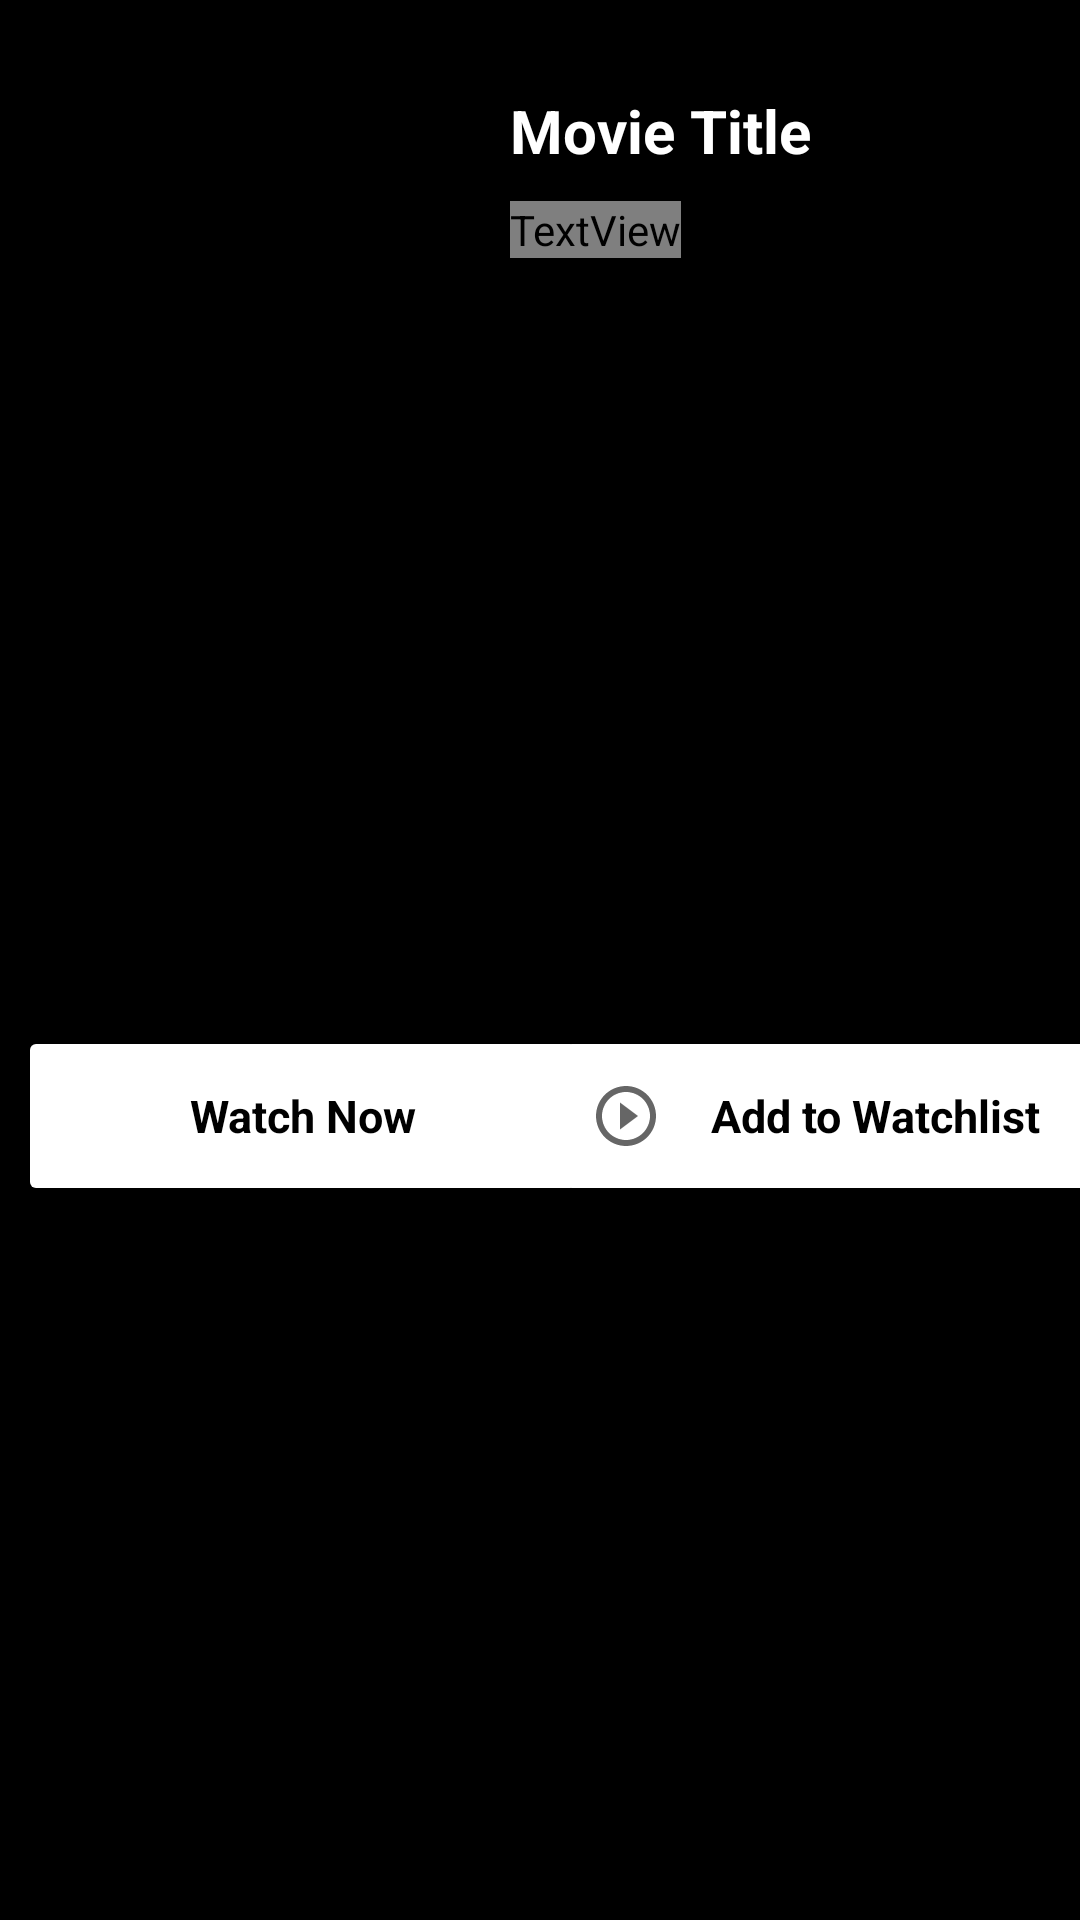

Produce the Android XML layout that renders to this screen, including the resource entries it uses.
<!-- AndroidManifest.xml: application theme Theme.MovieDataBase -->
<!-- res/layout/activity_result.xml -->
<?xml version="1.0" encoding="utf-8"?>
<androidx.constraintlayout.widget.ConstraintLayout xmlns:android="http://schemas.android.com/apk/res/android"
    xmlns:app="http://schemas.android.com/apk/res-auto"
    xmlns:tools="http://schemas.android.com/tools"
    android:layout_width="match_parent"
    android:layout_height="match_parent"
    android:background="@color/black"
    android:layout_marginStart="2dp"
    android:layout_marginEnd="2dp"
    android:paddingTop="20dp"
    tools:context=".UI.Activities.ResultActivity">

    <ImageView
        android:id="@+id/imgMoviePoster"
        android:layout_width="160dp"
        android:layout_height="160dp"
        android:layout_marginStart="5dp"
        android:layout_marginTop="5dp"
        app:layout_constraintStart_toStartOf="parent"
        app:layout_constraintTop_toTopOf="parent"
        tools:srcCompat="@tools:sample/avatars" />


    <TextView
        android:id="@+id/txtMovieTitle"
        style="@style/titleText"
        android:layout_width="0dp"
        android:layout_height="wrap_content"
        android:layout_marginStart="5dp"
        android:layout_marginTop="10dp"
        android:text="@string/movie_title"
        app:layout_constraintEnd_toEndOf="parent"
        app:layout_constraintStart_toEndOf="@+id/imgMoviePoster"
        app:layout_constraintTop_toTopOf="parent" />

    <TextView
        android:id="@+id/txtMovieYear"
        android:layout_width="wrap_content"
        android:layout_height="wrap_content"
        android:layout_marginTop="10dp"
        style="@style/normalText"
        android:fontFamily="@font/mali_light"
        android:text="@string/movie_year"
        app:layout_constraintStart_toStartOf="@+id/txtMovieTitle"
        app:layout_constraintTop_toBottomOf="@+id/txtMovieTitle" />

    <TextView
        android:id="@+id/txtMovieRated"
        android:layout_width="wrap_content"
        android:layout_height="wrap_content"
        style="@style/normalText"
        android:layout_marginStart="5dp"
        android:text="@string/movie_rated"
        app:layout_constraintStart_toEndOf="@+id/txtMovieYear"
        app:layout_constraintTop_toTopOf="@+id/txtMovieYear" />

    <TextView
        android:id="@+id/txtMovieReleased"
        style="@style/normalText"
        android:layout_width="wrap_content"
        android:layout_height="wrap_content"
        android:text="@string/movie_released"
        app:layout_constraintStart_toStartOf="@+id/txtMovieYear"
        app:layout_constraintTop_toBottomOf="@+id/txtMovieYear" />

    <TextView
        android:id="@+id/txtIMDBRating"
        style="@style/normalTextBold"
        android:layout_width="wrap_content"
        android:layout_height="wrap_content"
        android:layout_marginTop="20dp"
        android:text="@string/imdb_rating"
        app:layout_constraintStart_toStartOf="parent"
        app:layout_constraintTop_toBottomOf="@+id/imgMoviePoster" />

    <TextView
        android:id="@+id/txtMovieDuration"
        style="@style/normalText"
        android:layout_width="wrap_content"
        android:layout_height="wrap_content"
        android:text="@string/movie_duration"
        app:layout_constraintStart_toStartOf="parent"
        app:layout_constraintTop_toBottomOf="@+id/txtIMDBRating" />

    <TextView
        android:id="@+id/txtMovieGenre"
        style="@style/normalText"
        android:layout_width="wrap_content"
        android:layout_height="wrap_content"
        android:text="@string/movie_genre"
        app:layout_constraintStart_toStartOf="parent"
        app:layout_constraintTop_toBottomOf="@+id/txtMovieDuration" />

    <TextView
        android:id="@+id/txtMoviePlot"
        android:layout_width="wrap_content"
        android:layout_height="wrap_content"
        style="@style/normalText"
        android:text="@string/movie_plot"
        app:layout_constraintStart_toStartOf="parent"
        app:layout_constraintTop_toBottomOf="@+id/txtMovieGenre" />


    <TextView
        android:id="@+id/txtMovieDirector"
        android:layout_width="wrap_content"
        android:layout_height="wrap_content"
        style="@style/normalText"
        android:text="@string/movie_director"
        app:layout_constraintStart_toStartOf="parent"
        app:layout_constraintTop_toBottomOf="@+id/txtMoviePlot" />

    <TextView
        android:id="@+id/txtMovieWriter"
        style="@style/normalText"
        android:layout_width="wrap_content"
        android:layout_height="wrap_content"
        android:text="@string/movie_writer"
        app:layout_constraintStart_toStartOf="@+id/txtMovieDirector"
        app:layout_constraintTop_toBottomOf="@+id/txtMovieDirector" />

    <Button
        android:id="@+id/btnWatchNow"
        style="@style/buttonStyle1"
        android:layout_width="190dp"
        android:layout_height="60dp"
        android:layout_marginTop="15dp"
        android:drawableStart="@drawable/common_google_signin_btn_icon_dark"
        android:text="@string/watch_now"
        app:layout_constraintStart_toStartOf="parent"
        app:layout_constraintTop_toBottomOf="@+id/txtMovieWriter" />

    <Button
        android:id="@+id/btnWatchlist"
        style="@style/buttonStyle1"
        android:layout_width="190dp"
        android:layout_height="60dp"
        android:drawableStart="@drawable/playcircle24"
        android:text="@string/watchlist"
        app:layout_constraintEnd_toEndOf="parent"
        app:layout_constraintStart_toEndOf="@+id/btnWatchNow"
        app:layout_constraintTop_toTopOf="@+id/btnWatchNow" />

    <TextView
        android:id="@+id/txtActors"
        style="@style/normalText"
        android:layout_width="wrap_content"
        android:layout_height="wrap_content"
        android:text="@string/movie_writer"
        app:layout_constraintStart_toStartOf="@+id/txtMovieDirector"
        app:layout_constraintTop_toBottomOf="@+id/btnWatchlist" />

    <TextView
        android:id="@+id/txtLanguage"
        style="@style/normalText"
        android:layout_width="wrap_content"
        android:layout_height="wrap_content"
        android:text="@string/movie_writer"
        app:layout_constraintStart_toStartOf="@+id/txtMovieDirector"
        app:layout_constraintTop_toBottomOf="@+id/txtActors" />

    <TextView
        android:id="@+id/txtCountry"
        style="@style/normalText"
        android:layout_width="wrap_content"
        android:layout_height="wrap_content"
        android:text="@string/movie_writer"
        app:layout_constraintStart_toStartOf="@+id/txtMovieDirector"
        app:layout_constraintTop_toBottomOf="@+id/txtLanguage" />

    <TextView
        android:id="@+id/txtAwards"
        style="@style/normalText"
        android:layout_width="wrap_content"
        android:layout_height="wrap_content"
        android:text="@string/movie_writer"
        app:layout_constraintStart_toStartOf="@+id/txtMovieDirector"
        app:layout_constraintTop_toBottomOf="@+id/txtCountry" />


</androidx.constraintlayout.widget.ConstraintLayout>
<!-- resources referenced by this layout -->
<resources>
  <!-- drawable playcircle24 (drawable) -->
  <vector xmlns:android="http://schemas.android.com/apk/res/android"
      android:width="24dp"
      android:height="24dp"
      android:tint="?attr/colorControlNormal"
      android:viewportWidth="24"
      android:viewportHeight="24">
      <path
          android:fillColor="@android:color/black"
          android:pathData="M10,16.5l6,-4.5 -6,-4.5v9zM12,2C6.48,2 2,6.48 2,12s4.48,10 10,10 10,-4.48 10,-10S17.52,2 12,2zM12,20c-4.41,0 -8,-3.59 -8,-8s3.59,-8 8,-8 8,3.59 8,8 -3.59,8 -8,8z" />
  </vector>
  <string name="imdb_rating">IMDB Rating</string>
  <string name="movie_director">Movie Director</string>
  <string name="movie_duration">Movie Duration</string>
  <string name="movie_genre">Movie Genre</string>
  <string name="movie_plot">Movie Plot</string>
  <string name="movie_rated">Movie Rated</string>
  <string name="movie_released">Movie Released</string>
  <string name="movie_title">Movie Title</string>
  <string name="movie_writer">Movie Writer</string>
  <string name="movie_year">Movie Year</string>
  <string name="watch_now">Watch Now</string>
  <string name="watchlist">Add to Watchlist</string>
  <style name="buttonStyle1">
          <item name="android:textStyle">bold</item>
          <item name="fontFamily">@font/mali_light</item>
          <item name="android:width">75dp</item>
          <item name="height">50dp</item>
          <item name="backgroundTint">@color/white</item>
          <item name="android:textColor">@color/black</item>
          <item name="android:textSize">15sp</item>
          <item name="android:layout_marginStart">6dp</item>
          <item name="android:layout_marginEnd">3dp</item>
          <item name="android:textAllCaps">false</item>
      </style>
  <style name="normalText">
          <item name="fontFamily">@font/mali_light</item>
          <item name="android:textSize">15sp</item>
          <item name="color">@color/white</item>
      </style>
  <style name="normalTextBold">
          <item name="fontFamily">@font/mali_light</item>
          <item name="android:textSize">15sp</item>
          <item name="color">@color/white</item>
          <item name="android:textStyle">bold</item>
      </style>
  <style name="titleText">
          <item name="fontFamily">@font/mali_light</item>
          <item name="android:textSize">20sp</item>
          <item name="android:textColor">@color/white</item>
          <item name="android:textStyle">bold</item>
      </style>
  <style name="Theme.MovieDataBase" parent="Theme.MaterialComponents.DayNight.DarkActionBar">
          
          <item name="colorPrimary">@color/purple_500</item>
          <item name="colorPrimaryVariant">@color/purple_700</item>
          <item name="colorOnPrimary">@color/white</item>
          
          <item name="colorSecondary">@color/teal_200</item>
          <item name="colorSecondaryVariant">@color/teal_700</item>
          <item name="colorOnSecondary">@color/black</item>
          
          <item name="android:statusBarColor" tools:targetApi="l">?attr/colorPrimaryVariant</item>
          
      </style>
  <!-- not gathered from this repository: default colours our renderer supplied (Android Studio template values) -->
  <color name="purple_500">#FF6200EE</color>
  <color name="purple_700">#FF3700B3</color>
  <color name="teal_200">#FF03DAC5</color>
  <color name="teal_700">#FF018786</color>
  <color name="black">#FF000000</color>
  <color name="white">#FFFFFFFF</color>
</resources>
